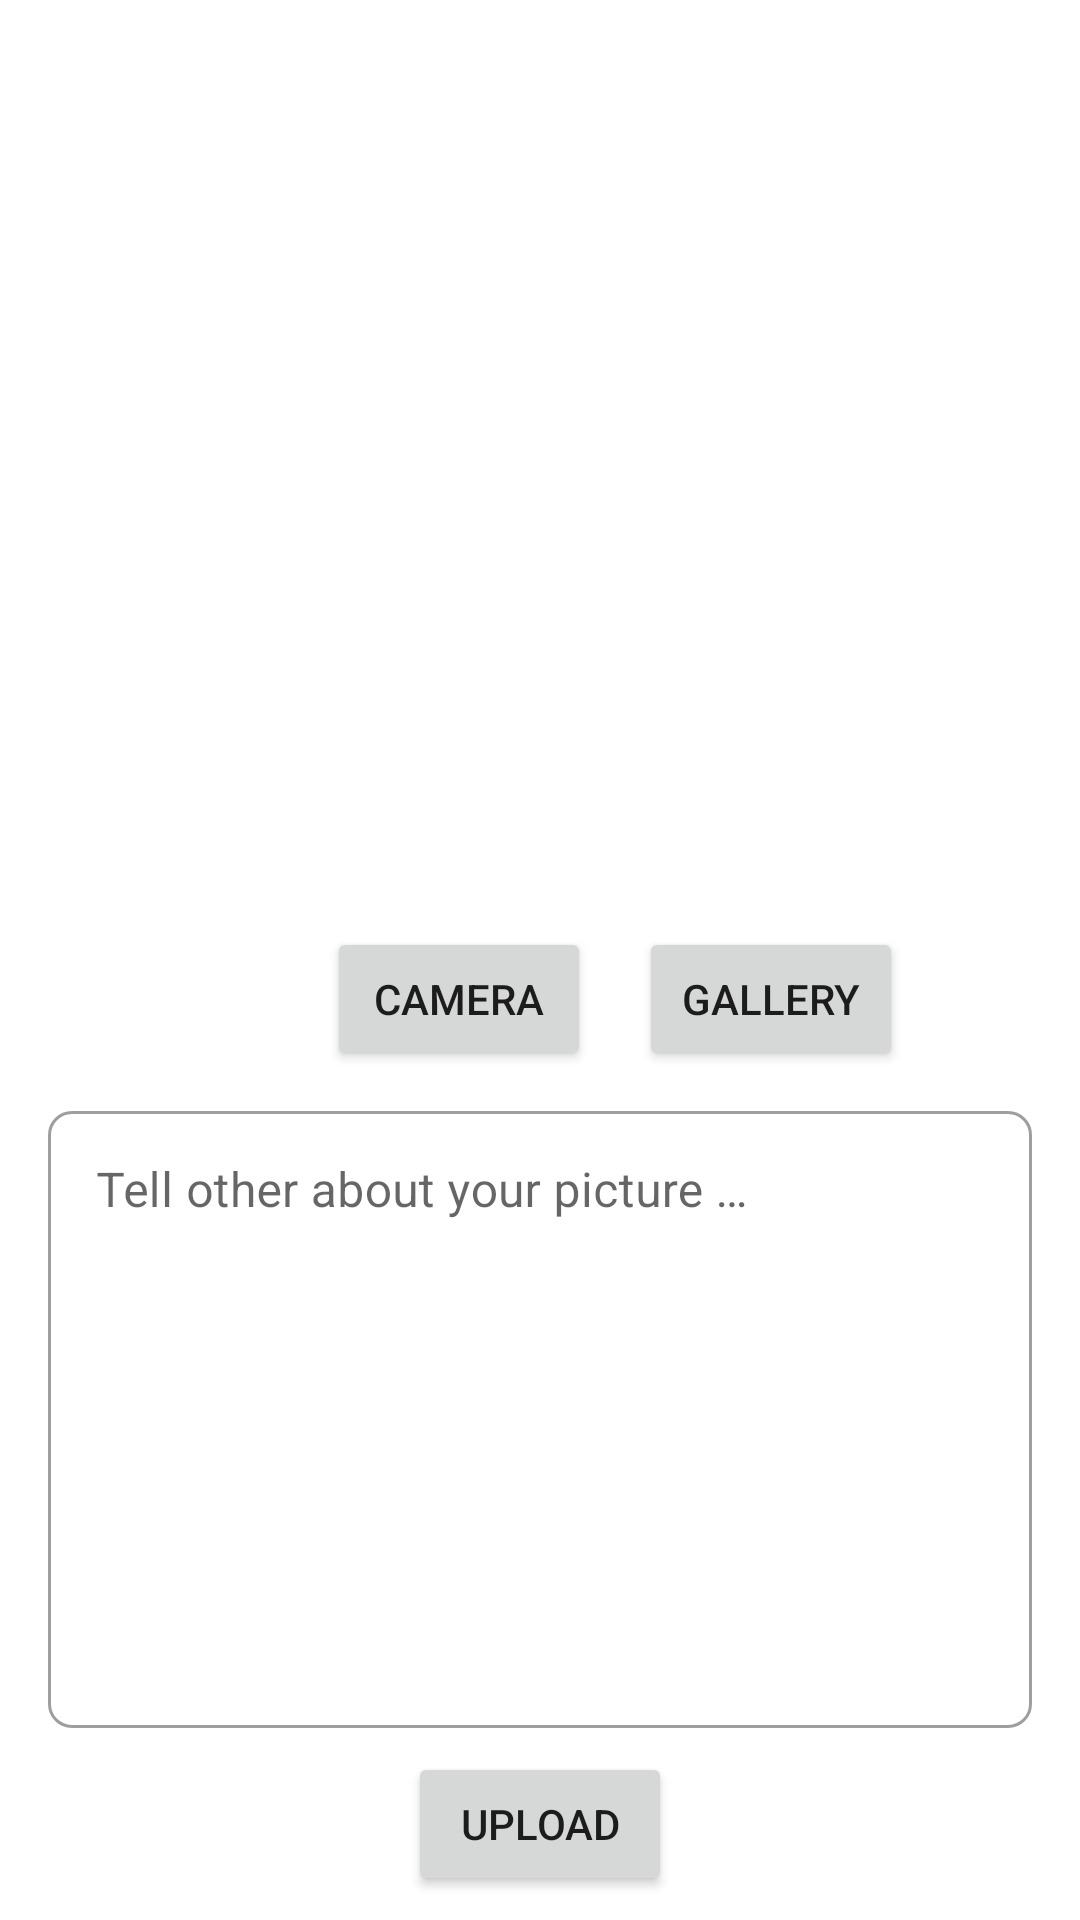

Reconstruct the res/layout file that produces this screen, plus the resources it refers to.
<!-- AndroidManifest.xml: application theme Theme.Submission -->
<!-- res/layout/activity_add_story.xml -->
<?xml version="1.0" encoding="utf-8"?>
<androidx.constraintlayout.widget.ConstraintLayout xmlns:android="http://schemas.android.com/apk/res/android"
        xmlns:tools="http://schemas.android.com/tools"
        xmlns:app="http://schemas.android.com/apk/res-auto"
        android:layout_width="match_parent"
        android:layout_height="match_parent"
        tools:context=".view.AddStoryActivity">

    <ProgressBar
            style="?android:attr/progressBarStyle"
            android:layout_width="wrap_content"
            android:layout_height="wrap_content"
            android:id="@+id/loading_add_story"
            app:layout_constraintEnd_toEndOf="parent"
            app:layout_constraintStart_toStartOf="parent"
            app:layout_constraintTop_toTopOf="parent"
            app:layout_constraintBottom_toBottomOf="parent"
            android:elevation="20dp"
            android:visibility="gone" />

    <ImageView
            android:layout_width="0dp"
            android:layout_height="0dp"
            app:srcCompat="@drawable/ic_baseline_image_24"
            android:id="@+id/imgv_captured"
            app:layout_constraintEnd_toEndOf="@+id/desc_inputlayout"
            app:layout_constraintStart_toStartOf="@+id/desc_inputlayout"
            app:layout_constraintBottom_toTopOf="@+id/guideline4"
            app:layout_constraintTop_toTopOf="parent"
            android:layout_marginTop="16dp"
            android:contentDescription="@string/default_captured_image" />

    <Button
            android:text="@string/default_camera"
            android:layout_width="wrap_content"
            android:layout_height="wrap_content"
            android:id="@+id/button_camera"
            app:layout_constraintEnd_toStartOf="@+id/guideline2"
            android:layout_marginEnd="8dp"
            app:layout_constraintBottom_toTopOf="@+id/guideline3"
            android:layout_marginBottom="8dp"
            app:layout_constraintTop_toTopOf="@+id/guideline4"
            android:layout_marginTop="8dp" />

    <Button
            android:text="@string/default_gallery"
            android:layout_width="wrap_content"
            android:layout_height="wrap_content"
            android:id="@+id/button_gallery"
            app:layout_constraintStart_toStartOf="@+id/guideline2"
            android:layout_marginStart="8dp"
            app:layout_constraintBottom_toTopOf="@+id/guideline3"
            android:layout_marginBottom="8dp"
            app:layout_constraintTop_toTopOf="@+id/guideline4"
            android:layout_marginTop="8dp" />

    <androidx.constraintlayout.widget.Guideline
            android:layout_width="wrap_content"
            android:layout_height="wrap_content"
            android:id="@+id/guideline2"
            app:layout_constraintGuide_begin="205dp"
            android:orientation="vertical" />

    <androidx.constraintlayout.widget.Guideline
            android:layout_width="wrap_content"
            android:layout_height="wrap_content"
            android:id="@+id/guideline3"
            app:layout_constraintGuide_begin="365dp"
            android:orientation="horizontal" />

    <androidx.constraintlayout.widget.Guideline
            android:layout_width="wrap_content"
            android:layout_height="wrap_content"
            android:id="@+id/guideline4"
            app:layout_constraintGuide_begin="301dp"
            android:orientation="horizontal" />

    <com.google.android.material.textfield.TextInputLayout
            android:layout_width="match_parent"
            android:layout_height="0dp"
            android:id="@+id/desc_inputlayout"
            app:layout_constraintTop_toTopOf="@+id/guideline3"
            app:layout_constraintBottom_toBottomOf="parent"
            app:layout_constraintEnd_toEndOf="parent"
            app:layout_constraintStart_toStartOf="parent"
            android:layout_marginStart="16dp"
            android:layout_marginEnd="16dp"
            android:layout_marginBottom="64dp"
            style="@style/Widget.MaterialComponents.TextInputLayout.OutlinedBox"
            app:boxCornerRadiusBottomEnd="8dp"
            app:boxCornerRadiusBottomStart="8dp"
            app:boxCornerRadiusTopStart="8dp"
            app:boxCornerRadiusTopEnd="8dp">

        <com.google.android.material.textfield.TextInputEditText
                android:layout_width="match_parent"
                android:layout_height="match_parent"
                android:hint="@string/default_desc_hint"
                android:id="@+id/desc_edittext"
                android:gravity="top" />
    </com.google.android.material.textfield.TextInputLayout>

    <Button
            android:text="@string/default_upload"
            android:layout_width="wrap_content"
            android:layout_height="wrap_content"
            android:id="@+id/upload_story_button"
            app:layout_constraintTop_toBottomOf="@+id/desc_inputlayout"
            app:layout_constraintEnd_toEndOf="parent"
            app:layout_constraintStart_toStartOf="parent"
            app:layout_constraintBottom_toBottomOf="parent" />

</androidx.constraintlayout.widget.ConstraintLayout>
<!-- resources referenced by this layout -->
<resources>
  <string name="default_camera">Camera</string>
  <string name="default_captured_image">Captured Image</string>
  <string name="default_desc_hint">Tell other about your picture …</string>
  <string name="default_gallery">Gallery</string>
  <string name="default_upload">Upload</string>
  <style name="Theme.Submission" parent="Theme.MaterialComponents.DayNight.DarkActionBar">
          
          <item name="colorPrimary">@color/primaryColor</item>
          <item name="colorPrimaryVariant">@color/primaryDarkColor</item>
          <item name="colorOnPrimary">@color/primaryTextColor</item>
          
          <item name="colorSecondary">@color/secondaryColor</item>
          <item name="colorSecondaryVariant">@color/secondaryDarkColor</item>
          <item name="colorOnSecondary">@color/secondaryTextColor</item>
          
          <item name="android:statusBarColor">?attr/colorPrimaryVariant</item>
          
      </style>
  <color name="primaryColor">#b39ddb</color>
  <color name="primaryDarkColor">#836fa9</color>
  <color name="primaryTextColor">#000000</color>
  <color name="secondaryColor">#64b5f6</color>
  <color name="secondaryDarkColor">#2286c3</color>
  <color name="secondaryTextColor">#000000</color>
</resources>
